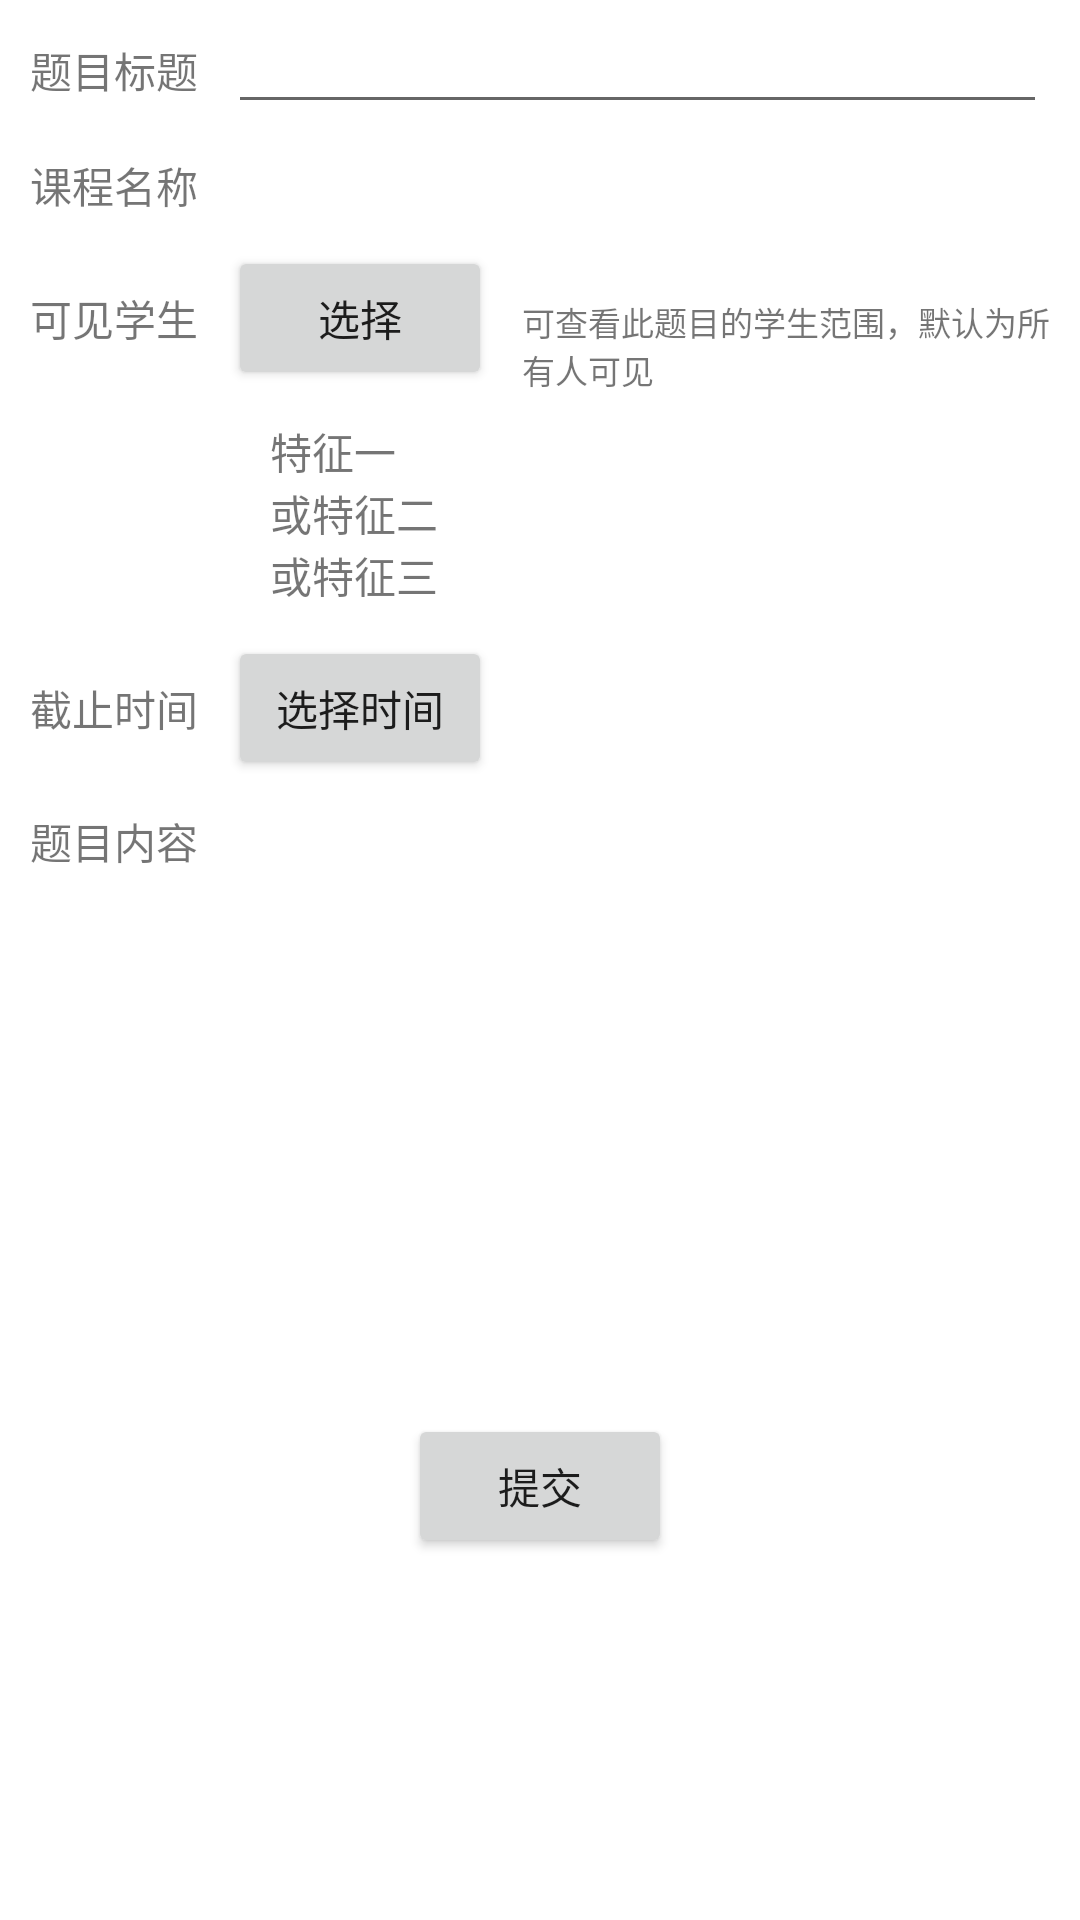

The Android layout XML behind this screen, and the referenced resources:
<!-- AndroidManifest.xml: application theme AppTheme -->
<!-- res/layout/activity_new_teacher_work.xml -->
<?xml version="1.0" encoding="utf-8"?>
<LinearLayout xmlns:android="http://schemas.android.com/apk/res/android"
    android:orientation="vertical"
    android:layout_width="match_parent"
    android:layout_height="match_parent">

    <LinearLayout
        android:layout_width="match_parent"
        android:layout_height="wrap_content">

        <TextView
            android:layout_width="wrap_content"
            android:layout_height="wrap_content"
            android:layout_marginLeft="10dp"
            android:text="题目标题"/>
        <EditText
            android:id="@+id/twtitle"
            android:layout_width="wrap_content"
            android:layout_height="wrap_content"
            android:layout_marginLeft="10dp"
            android:ems="13"
            android:maxLength="20"
            android:maxLines="1"/>

    </LinearLayout>

    <LinearLayout
        android:layout_width="match_parent"
        android:layout_height="wrap_content"
        android:layout_marginTop="10dp">

        <TextView
            android:layout_width="wrap_content"
            android:layout_height="wrap_content"
            android:layout_marginLeft="10dp"
            android:text="课程名称"/>
        <TextView
            android:id="@+id/new_teacher_work_courseid"
            android:layout_width="wrap_content"
            android:layout_height="wrap_content"
            android:layout_marginLeft="10dp" />

    </LinearLayout>

    <LinearLayout
        android:layout_width="match_parent"
        android:layout_height="wrap_content"
        android:layout_marginTop="10dp">

        <TextView
            android:layout_width="wrap_content"
            android:layout_height="wrap_content"
            android:layout_marginLeft="10dp"
            android:text="可见学生"/>
        <Button
            android:id="@+id/choose_label"
            android:layout_width="wrap_content"
            android:layout_height="wrap_content"
            android:layout_marginLeft="10dp"
            android:text="选择"/>
        <TextView
            android:layout_width="wrap_content"
            android:layout_height="wrap_content"
            android:textSize="11dp"
            android:layout_marginLeft="10dp"
            android:text="可查看此题目的学生范围，默认为所有人可见"/>

    </LinearLayout>

    <LinearLayout
        android:layout_width="match_parent"
        android:layout_height="wrap_content"
        android:orientation="vertical"
        android:layout_marginTop="10dp"
        android:layout_marginLeft="80dp">

        <TextView
            android:id="@+id/student_label1"
            android:layout_width="wrap_content"
            android:layout_height="wrap_content"
            android:layout_marginLeft="10dp"
            android:text="特征一"/>
        <TextView
            android:id="@+id/student_label2"
            android:layout_width="wrap_content"
            android:layout_height="wrap_content"
            android:layout_marginLeft="10dp"
            android:text="或特征二"/>
        <TextView
            android:id="@+id/student_label3"
            android:layout_width="wrap_content"
            android:layout_height="wrap_content"
            android:layout_marginLeft="10dp"
            android:text="或特征三"/>

    </LinearLayout>


    <LinearLayout
        android:layout_width="match_parent"
        android:layout_height="wrap_content"
        android:layout_marginTop="10dp">
        <TextView
            android:layout_width="wrap_content"
            android:layout_height="wrap_content"
            android:layout_marginLeft="10dp"
            android:text="截止时间"/>
        <Button
            android:id="@+id/pick_deadline"
            android:layout_width="wrap_content"
            android:layout_height="wrap_content"
            android:layout_marginLeft="10dp"
            android:text="选择时间"/>
        <TextView
            android:id="@+id/deadline_date"
            android:layout_width="wrap_content"
            android:layout_height="wrap_content"
            android:layout_marginLeft="10dp" />
    </LinearLayout>

    <LinearLayout
        android:layout_width="match_parent"
        android:layout_height="wrap_content"
        android:layout_marginTop="10dp">
        <LinearLayout
            android:layout_width="wrap_content"
            android:layout_height="wrap_content">

            <TextView
                android:layout_width="wrap_content"
                android:layout_height="wrap_content"
                android:layout_marginLeft="10dp"
                android:text="题目内容"/>
        </LinearLayout>

        <EditText
            android:id="@+id/twcontent"
            android:layout_width="wrap_content"
            android:layout_height="wrap_content"
            android:background="@drawable/textview_border"
            android:inputType="textMultiLine"
            android:gravity="top"
            android:layout_marginLeft="10dp"
            android:minLines="8"
            android:ems="14"/>


    </LinearLayout>


    <LinearLayout
        android:layout_width="wrap_content"
        android:layout_height="wrap_content"
        android:layout_gravity="center_horizontal"
        android:layout_marginTop="30dp">
        <Button
            android:id="@+id/commit_new_tw"
            android:layout_width="wrap_content"
            android:layout_height="wrap_content"
            android:text="提交"/>
    </LinearLayout>

</LinearLayout>
<!-- resources referenced by this layout -->
<resources>

</resources>
